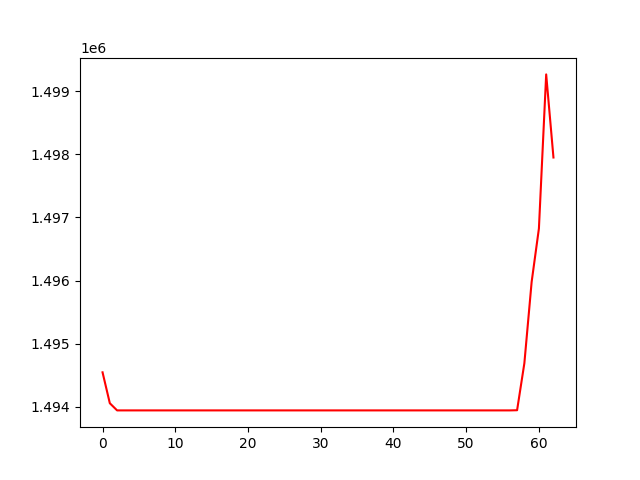

The data file committed next to this chart (first rows):
, 0
0, 1494547
1, 1494058
2, 1493944
3, 1493944
4, 1493944
5, 1493944
6, 1493944
7, 1493944
8, 1493944
9, 1493944
10, 1493944
11, 1493944
12, 1493944
13, 1493944
14, 1493944
15, 1493944
16, 1493944
17, 1493944
18, 1493944
19, 1493944
20, 1493944
21, 1493944
22, 1493944
23, 1493944
24, 1493944
25, 1493944
26, 1493944
27, 1493944
28, 1493944
29, 1493944
30, 1493944
31, 1493944
32, 1493944
33, 1493944
34, 1493944
35, 1493944
36, 1493944
37, 1493944
38, 1493944
39, 1493944
40, 1493944
41, 1493944
42, 1493944
43, 1493944
44, 1493944
45, 1493944
46, 1493944
47, 1493944
48, 1493944
49, 1493944
50, 1493944
51, 1493944
52, 1493944
53, 1493944
54, 1493944
55, 1493944
56, 1493944
57, 1493947
58, 1494691
59, 1495978
... 3 more rows
